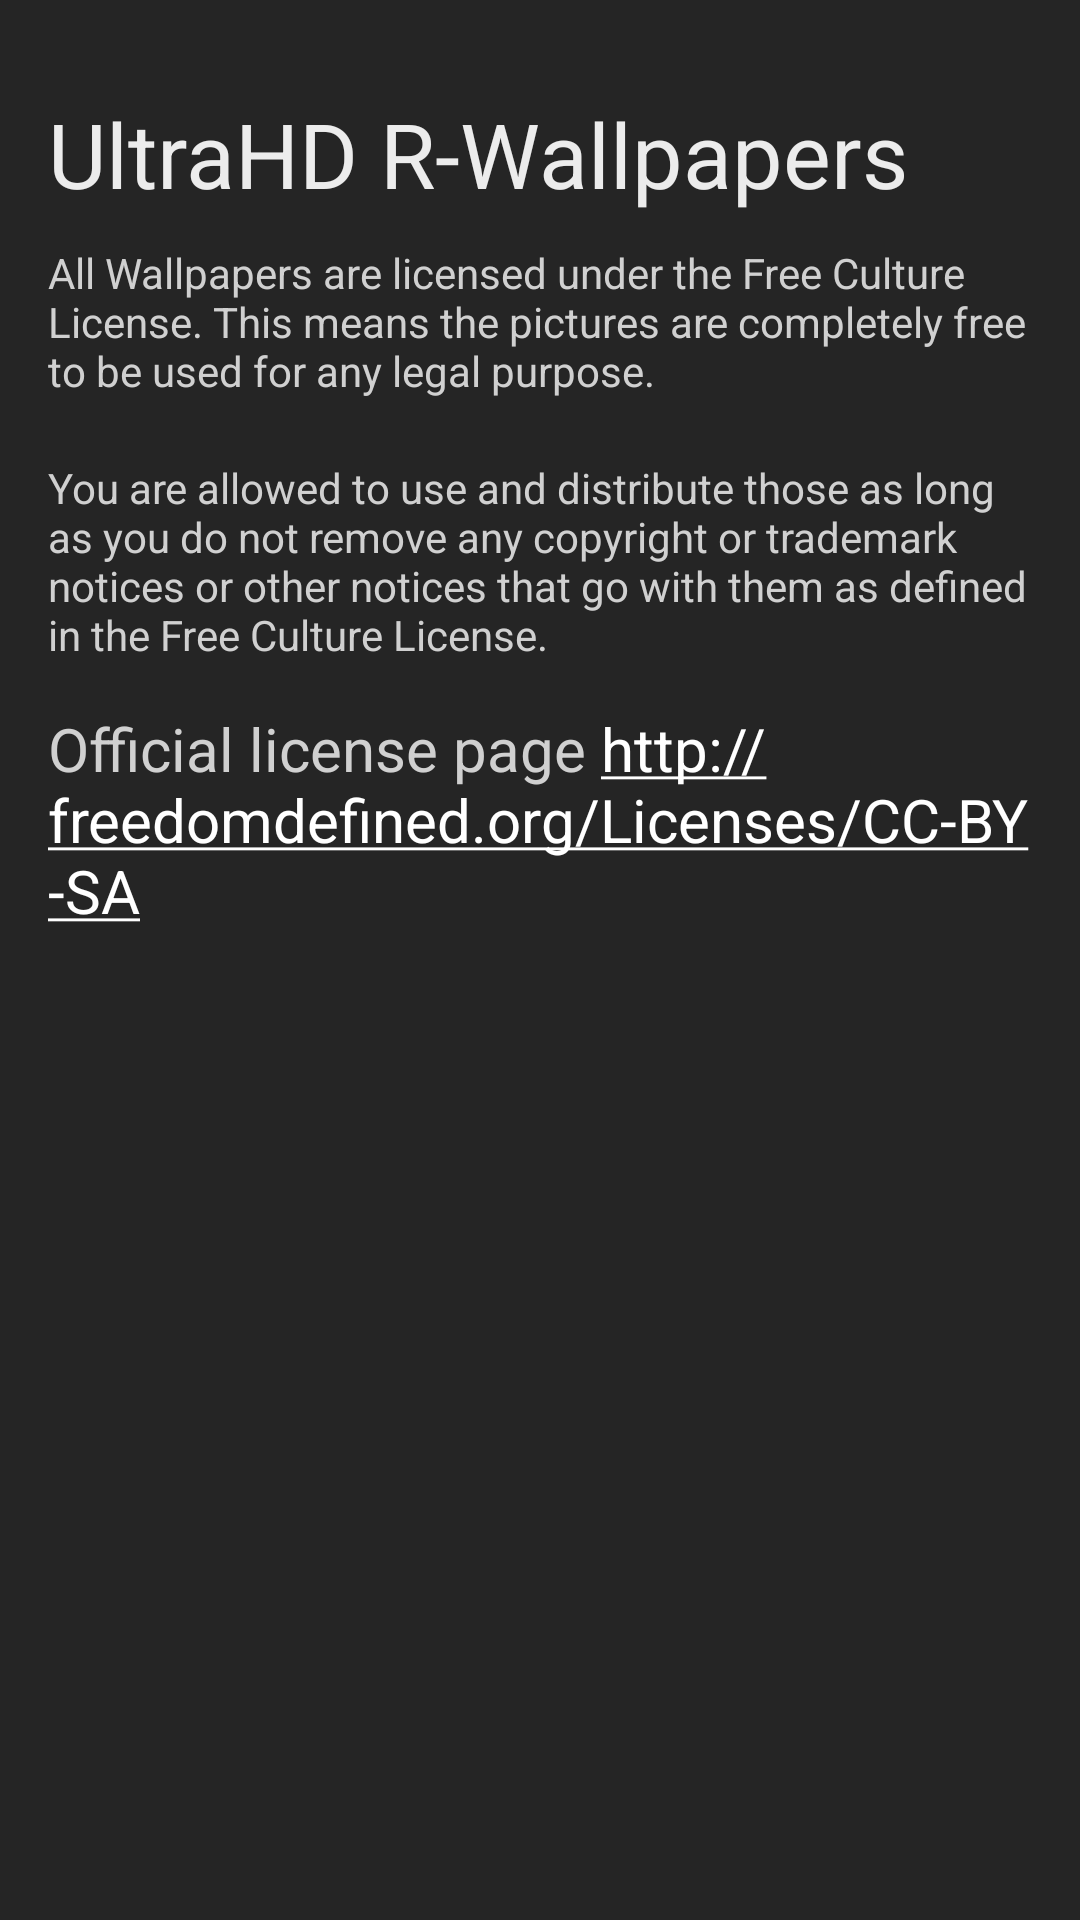

Write the Android layout XML for this screen, with the resource values it uses.
<!-- AndroidManifest.xml: activity theme AppTheme -->
<!-- res/layout/activity_licence.xml -->
<?xml version="1.0" encoding="utf-8"?>
<RelativeLayout xmlns:android="http://schemas.android.com/apk/res/android"
    xmlns:tools="http://schemas.android.com/tools"
    android:id="@+id/licenceLayout"
    android:layout_width="match_parent"
    android:layout_height="match_parent"
    android:paddingBottom="@dimen/activity_vertical_margin"
    android:paddingLeft="@dimen/activity_horizontal_margin"
    android:paddingRight="@dimen/activity_horizontal_margin"
    android:paddingTop="@dimen/activity_vertical_margin"
    tools:context="com.r400.ultra.free.rwallpapers.activity.LicenceActivity">

    <TextView
        android:layout_width="match_parent"
        android:id="@+id/licenceAppName"
        android:layout_height="wrap_content"
        android:text="@string/app_name"
        android:textSize="30sp"
        android:layout_alignParentTop="true"
        android:layout_alignParentRight="true"
        android:layout_centerInParent="true"
        android:layout_marginTop="15dp"
        android:textColor="@color/littleTabTextColor" />

    <TextView
        android:layout_width="match_parent"
        android:layout_height="wrap_content"
        android:text="@string/licence1"
        android:layout_below="@+id/licenceAppName"
        android:layout_centerHorizontal="true"
        android:layout_marginTop="10dp"
        android:id="@+id/licence1"
        android:textColor="@color/primary_material_light" />

    <TextView
        android:layout_width="match_parent"
        android:layout_height="wrap_content"
        android:text="@string/licence2"
        android:id="@+id/licence2"
        android:layout_alignParentLeft="true"
        android:layout_below="@+id/licence1"
        android:layout_marginTop="20dp"
        android:textColor="@color/primary_material_light" />

    <TextView
        android:layout_width="wrap_content"
        android:layout_height="wrap_content"
        android:textSize="20sp"
        android:autoLink="web"
        android:text="@string/licenceLink"
        android:layout_below="@+id/licence2"
        android:layout_alignParentRight="true"
        android:layout_marginTop="15dp"
        android:textColor="@color/primary_material_light" />
</RelativeLayout>
<!-- resources referenced by this layout -->
<resources>
  <color name="littleTabTextColor">#ececec</color>
  <color name="primary_material_light">#d0d0d0</color>
  <dimen name="activity_horizontal_margin">16dp</dimen>
  <dimen name="activity_vertical_margin">16dp</dimen>
  <string name="app_name">UltraHD R-Wallpapers</string>
  <string name="licence1" translatable="false">	All Wallpapers are licensed under the Free Culture License. This means the pictures
  								are completely free to be used for any legal purpose.</string>
  <string name="licence2" translatable="false">You are allowed to use and distribute those as long as you do not remove any copyright or trademark notices or other notices that go with them as defined in the Free Culture License.</string>
  <string name="licenceLink" translatable="false">Official license page
  		<a href="http://freedomdefined.org/Licenses/CC-BY-SA">http://freedomdefined.org/Licenses/CC-BY-SA</a></string>
  <style name="AppTheme" parent="AppBaseTheme">
  
          
          <item name="android:textColorPrimary">@color/littleTabTextColor</item>
          <item name="android:colorBackground">@color/blackFront</item>
  
          <item name="drawerArrowStyle">@style/DrawerArrowStyle</item>
          <item name="android:windowTranslucentStatus" tools:targetApi="21">true</item>
  
          <item name="android:windowContentOverlay">@null</item>
          <item name="windowActionBar">false</item>
          <item name="windowNoTitle">true</item>
  
          <item name="android:windowIsTranslucent">true</item>
          <item name="android:windowBackground">@color/blackFront</item>
          <item name="android:windowNoTitle">true</item>
  
          <item name="android:windowAnimationStyle">@null</item>
  
          
          
          <item name="colorAccent">@color/textHoveredColor</item>
          <item name="colorControlNormal">@color/littleTabTextColor</item>
          <item name="actionBarTheme">@style/AppTheme.ActionBarTheme</item>
  
          
          <item name="colorPrimary">@color/primary_material_light</item>
          <item name="colorPrimaryDark">@color/primary_material_light</item>
  
  
          <item name="android:navigationBarColor" tools:targetApi="21">@color/navigationBarColor</item>
          <item name="android:windowDrawsSystemBarBackgrounds" tools:targetApi="21">true</item>
  
      </style>
  <style name="AppBaseTheme" parent="@style/Theme.AppCompat.Light">
      </style>
  <color name="blackFront">#252525</color>
  <style name="DrawerArrowStyle" parent="Widget.AppCompat.DrawerArrowToggle">
          <item name="spinBars">true</item>
          <item name="color">@color/mySelected_item_color</item>
      </style>
  <color name="textHoveredColor">#FFFFFFFF</color>
  <style name="AppTheme.ActionBarTheme" parent="@style/ThemeOverlay.AppCompat.ActionBar">
          
          <item name="colorControlNormal">@color/mySelected_item_color</item>
      </style>
  <color name="mySelected_item_color">#FFEB3B</color>
</resources>
